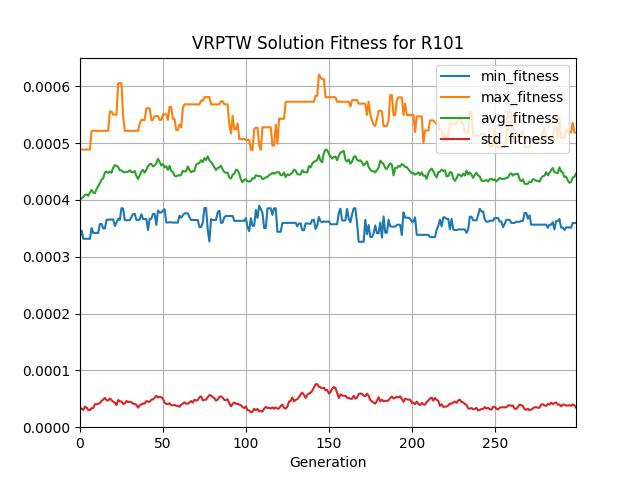

Data behind this chart, as committed beside it:
generation, evaluated_individuals, min_fitness, max_fitness, avg_fitness, std_fitness
0, 61, 0.0003363, 0.0004886, 0.0004009, 3.248573775671343e-05
1, 68, 0.0003461, 0.0004886, 0.0004024, 3.283112283923083e-05
2, 70, 0.0003315, 0.0004886, 0.000405, 3.029462969965764e-05
3, 56, 0.0003315, 0.0004886, 0.0004089, 3.6060723929687034e-05
4, 74, 0.0003315, 0.0004886, 0.0004094, 3.4513069668789055e-05
5, 65, 0.0003315, 0.0004886, 0.000407, 3.004349609709311e-05
6, 63, 0.0003315, 0.0004886, 0.000413, 3.061020575265664e-05
7, 67, 0.0003505, 0.0005214, 0.0004175, 3.329036960656484e-05
8, 59, 0.0003418, 0.0005214, 0.0004125, 3.382379870757012e-05
9, 62, 0.0003418, 0.0005214, 0.000412, 4.053129000287914e-05
10, 61, 0.0003418, 0.0005214, 0.0004189, 4.036606064555545e-05
11, 63, 0.0003418, 0.0005214, 0.0004244, 4.117438843947083e-05
12, 59, 0.0003575, 0.0005214, 0.0004293, 4.250790298303099e-05
13, 63, 0.0003575, 0.0005214, 0.0004355, 4.6385470898205145e-05
14, 64, 0.0003498, 0.0005214, 0.0004381, 4.8684537135127734e-05
15, 63, 0.0003498, 0.0005214, 0.0004481, 5.158680630912678e-05
16, 68, 0.0003649, 0.0005214, 0.0004499, 4.7352804416428904e-05
17, 54, 0.0003649, 0.0005214, 0.0004475, 4.696447674875837e-05
18, 62, 0.0003657, 0.0005553, 0.0004498, 5.051123838187432e-05
19, 71, 0.000365, 0.0005553, 0.0004475, 4.760846072209031e-05
20, 67, 0.0003657, 0.0005498, 0.0004565, 4.470701770464858e-05
21, 63, 0.000354, 0.0005498, 0.0004609, 4.324543282935405e-05
22, 67, 0.0003599, 0.0005498, 0.00046, 3.866294792530032e-05
23, 68, 0.0003668, 0.0006051, 0.0004578, 4.787566145996975e-05
24, 51, 0.0003647, 0.0006051, 0.0004522, 4.525162907549308e-05
25, 67, 0.0003853, 0.0006051, 0.0004519, 4.5324592491516876e-05
26, 71, 0.0003848, 0.0005471, 0.0004488, 4.0982832945934206e-05
27, 64, 0.0003642, 0.0005214, 0.0004486, 4.174065266134016e-05
28, 65, 0.0003642, 0.0005214, 0.000449, 4.621026285228471e-05
29, 64, 0.0003642, 0.0005214, 0.0004495, 4.419743085175701e-05
30, 66, 0.0003642, 0.0005214, 0.000452, 4.4828534259153267e-05
31, 61, 0.0003697, 0.0005214, 0.000449, 4.3828991680917845e-05
32, 62, 0.0003752, 0.0005214, 0.0004485, 4.1637592327591064e-05
33, 56, 0.0003752, 0.0005214, 0.0004507, 4.061686528679758e-05
34, 69, 0.0003648, 0.0005214, 0.000442, 3.958903623161613e-05
35, 64, 0.0003648, 0.0005214, 0.0004366, 3.432695244066782e-05
36, 64, 0.0003652, 0.0005339, 0.000443, 3.845288714254136e-05
37, 54, 0.0003746, 0.0005406, 0.00045, 4.0066800706774775e-05
38, 56, 0.0003663, 0.0005406, 0.0004527, 4.175669669950622e-05
39, 64, 0.0003663, 0.0005406, 0.0004478, 4.1640606403978695e-05
40, 59, 0.0003663, 0.0005611, 0.000453, 4.601264737539584e-05
41, 67, 0.0003469, 0.0005611, 0.000459, 4.5005043929784154e-05
42, 57, 0.0003666, 0.0005611, 0.0004627, 4.478646977598072e-05
43, 65, 0.0003666, 0.0005406, 0.0004632, 4.842373104123045e-05
44, 57, 0.0003752, 0.0005406, 0.0004588, 4.893443432976957e-05
45, 69, 0.0003752, 0.0005473, 0.0004605, 5.1889726936825626e-05
46, 69, 0.0003557, 0.0005473, 0.0004642, 5.525931920567403e-05
47, 56, 0.0003811, 0.0005473, 0.0004722, 5.212474919106506e-05
48, 56, 0.0003778, 0.0005406, 0.000467, 5.3704390491549556e-05
49, 57, 0.0003778, 0.0005406, 0.0004604, 5.274231826187688e-05
50, 68, 0.0003811, 0.0005506, 0.000463, 5.0152301624710414e-05
51, 58, 0.0003835, 0.0005506, 0.0004571, 4.342237180926342e-05
52, 62, 0.0003602, 0.0005506, 0.0004592, 4.11209525794434e-05
53, 58, 0.0003602, 0.0005406, 0.0004527, 4.0375573092978284e-05
54, 62, 0.0003605, 0.0005635, 0.0004598, 4.2120065085146274e-05
55, 56, 0.0003605, 0.0005635, 0.0004509, 3.866995245934573e-05
56, 63, 0.00036, 0.0005422, 0.0004489, 3.859744322216666e-05
57, 68, 0.00036, 0.0005422, 0.0004424, 3.9111165697459706e-05
58, 66, 0.00036, 0.0005228, 0.0004411, 3.778460444965285e-05
59, 55, 0.00036, 0.0005228, 0.0004432, 3.750128922367541e-05
... 240 more rows
